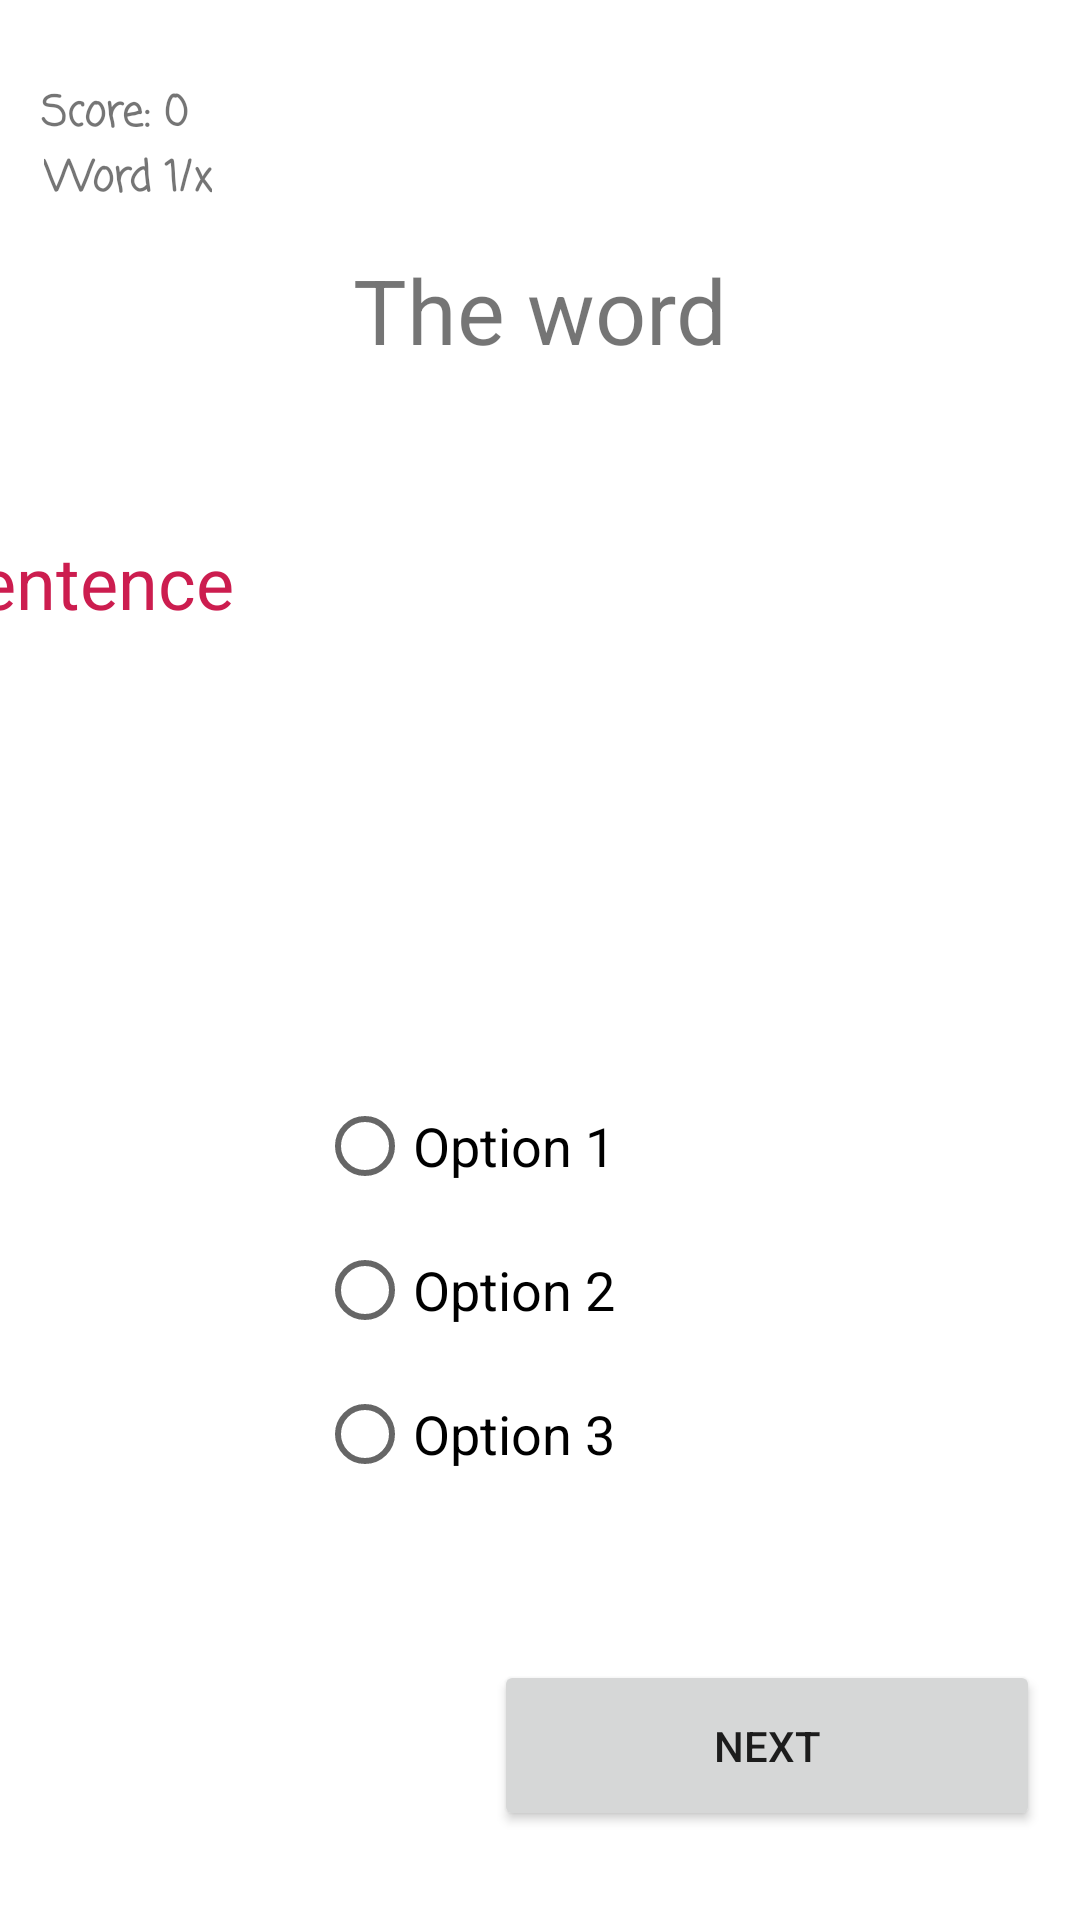

Layout XML and referenced resources for this Android screen:
<!-- AndroidManifest.xml: application theme Theme.MyApplication -->
<!-- res/layout/activity_quiz.xml -->
<?xml version="1.0" encoding="utf-8"?>
<androidx.constraintlayout.widget.ConstraintLayout xmlns:android="http://schemas.android.com/apk/res/android"
    xmlns:app="http://schemas.android.com/apk/res-auto"
    xmlns:tools="http://schemas.android.com/tools"
    android:layout_width="match_parent"
    android:layout_height="match_parent"
    tools:context=".QuizDatabase.QuizActivity">

    <TextView
        android:id="@+id/scoreId"
        android:layout_width="wrap_content"
        android:layout_height="wrap_content"
        android:fontFamily="casual"
        android:text="@string/scoreText"
        android:textStyle="bold"
        app:layout_constraintBottom_toBottomOf="parent"
        app:layout_constraintEnd_toEndOf="parent"
        app:layout_constraintHorizontal_bias="0.044"
        app:layout_constraintStart_toStartOf="parent"
        app:layout_constraintTop_toTopOf="parent"
        app:layout_constraintVertical_bias="0.044" />

    <TextView
        android:id="@+id/wordCountId"
        android:layout_width="wrap_content"
        android:layout_height="wrap_content"
        android:fontFamily="casual"
        android:text="@string/questionCount"
        android:textStyle="bold"
        app:layout_constraintBottom_toBottomOf="parent"
        app:layout_constraintEnd_toEndOf="parent"
        app:layout_constraintHorizontal_bias="0.048"
        app:layout_constraintStart_toStartOf="parent"
        app:layout_constraintTop_toBottomOf="@+id/scoreId"
        app:layout_constraintVertical_bias="0.0" />

    <RadioGroup
        android:id="@+id/radioGroupId"
        android:layout_width="243dp"
        android:layout_height="167dp"
        app:layout_constraintBottom_toBottomOf="parent"
        app:layout_constraintEnd_toEndOf="parent"
        app:layout_constraintHorizontal_bias="0.904"
        app:layout_constraintStart_toStartOf="parent"
        app:layout_constraintTop_toTopOf="parent"
        app:layout_constraintVertical_bias="0.757">

        <RadioButton
            android:id="@+id/radioBtn1"
            android:layout_width="235dp"
            android:layout_height="wrap_content"
            android:text="@string/radio1"
            android:textSize="18sp" />

        <RadioButton
            android:id="@+id/radioBtn2"
            android:layout_width="235dp"
            android:layout_height="wrap_content"
            android:text="@string/radio2"
            android:textSize="18sp" />

        <RadioButton
            android:id="@+id/radioBtn3"
            android:layout_width="235dp"
            android:layout_height="wrap_content"
            android:text="@string/radio3"
            android:textSize="18sp" />

    </RadioGroup>

    <TextView
        android:id="@+id/wordId"
        android:layout_width="317dp"
        android:layout_height="80dp"
        android:gravity="center_horizontal"
        android:text="@string/wordTest"
        android:textSize="30sp"
        app:layout_constraintBottom_toTopOf="@+id/radioGroupId"
        app:layout_constraintEnd_toEndOf="parent"
        app:layout_constraintStart_toStartOf="parent"
        app:layout_constraintTop_toTopOf="parent"
        app:layout_constraintVertical_bias="0.299" />

    <Button
        android:id="@+id/btnNext"
        android:layout_width="182dp"
        android:layout_height="57dp"
        android:drawableRight="@drawable/ic_baseline_forward"
        android:text="@string/btnNext"
        app:layout_constraintBottom_toBottomOf="parent"
        app:layout_constraintEnd_toEndOf="parent"
        app:layout_constraintHorizontal_bias="0.925"
        app:layout_constraintStart_toStartOf="parent"
        app:layout_constraintTop_toBottomOf="@+id/radioGroupId"
        app:layout_constraintVertical_bias="0.486" />

    <TextView
        android:id="@+id/englishSentence"
        android:layout_width="404dp"
        android:layout_height="157dp"
        android:text="@string/wordSentence"
        android:textColor="@color/jpnColor"
        android:textSize="24sp"
        app:layout_constraintBottom_toBottomOf="parent"
        app:layout_constraintEnd_toEndOf="@+id/wordId"
        app:layout_constraintHorizontal_bias="0.505"
        app:layout_constraintStart_toStartOf="@+id/wordId"
        app:layout_constraintTop_toBottomOf="@+id/wordId"
        app:layout_constraintVertical_bias="0.046" />

</androidx.constraintlayout.widget.ConstraintLayout>
<!-- resources referenced by this layout -->
<resources>
  <color name="jpnColor">#CC1D4F</color>
  <string name="btnNext">NEXT</string>
  <string name="questionCount">Word 1/x</string>
  <string name="radio1">Option 1</string>
  <string name="radio2">Option 2</string>
  <string name="radio3">Option 3</string>
  <string name="scoreText">Score: 0</string>
  <string name="wordSentence">Sentence</string>
  <string name="wordTest">The word</string>
  <style name="Theme.MyApplication" parent="Theme.MaterialComponents.DayNight.NoActionBar">
          
          <item name="android:tabWidgetStyle">@android:style/Widget.TabWidget</item>
          <item name="colorSurface">#000000</item>
          <item name="colorOnSurface">@color/white</item>
          
          <item name="colorPrimary">@color/purple</item>
          <item name="colorPrimaryVariant">@color/purple</item>
          <item name="colorOnPrimary">@color/white</item>
          
          <item name="colorSecondary">@color/background_purple</item>
          <item name="colorSecondaryVariant">@color/white</item>
          <item name="colorOnSecondary">@color/white</item>
          
          <item name="android:statusBarColor" tools:targetApi="l">?attr/colorPrimaryVariant</item>
          
      </style>
  <color name="white">#FFFFFF</color>
  <color name="purple">#AA58F7</color>
  <color name="background_purple">#D887F5</color>
</resources>
